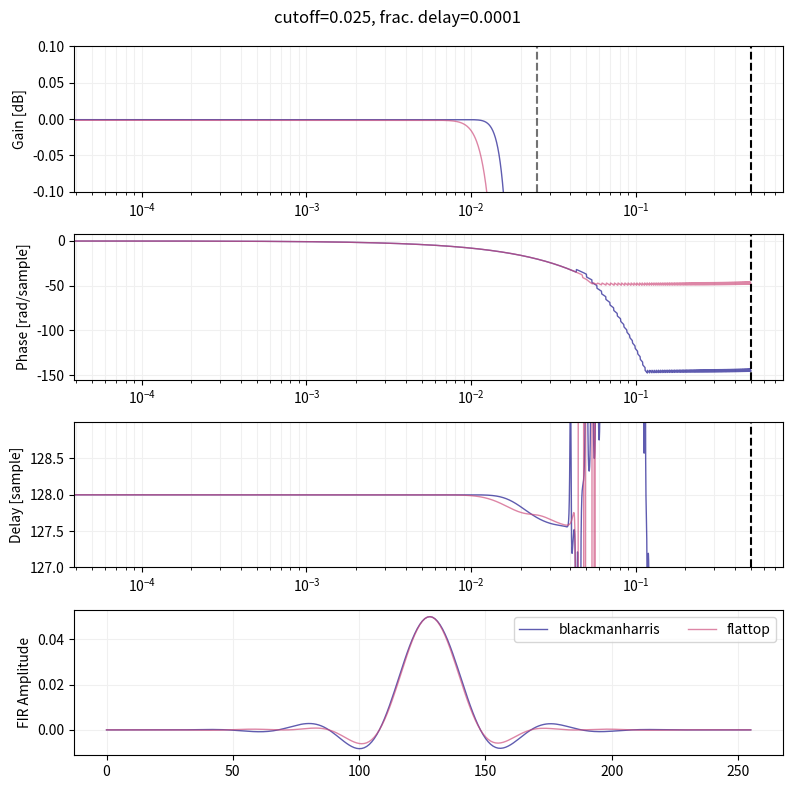

Reproduce this figure in Python.
import numpy as np
import scipy.signal as signal
import matplotlib.pyplot as plt
import functools


def modifiedSinc(x, cutoff):
    if x == 0:
        return 2 * cutoff
    return np.sin(np.pi * 2 * cutoff * x) / (np.pi * x)


def lowpassFir(length: int, cutoff: float, fractionSample: float):
    mid = fractionSample - (length // 2 + length % 2)
    fir = np.zeros(length)
    for i in range(length):
        x = i + mid
        fir[i] = modifiedSinc(x, cutoff)
    return fir


def lowpassBiquadNaive(length: int, cutoff: float, fractionSample: float):
    mid = fractionSample - (length // 2 + length % 2)

    omega = 2 * np.pi * cutoff
    phi = mid * omega
    k = 2 * np.cos(omega)
    u1 = np.sin(phi - omega)
    u2 = np.sin(phi - 2 * omega)

    fir = np.zeros(length)
    for i in range(length):
        u0 = k * u1 - u2
        u2 = u1
        u1 = u0

        x = i + mid
        if x == 0:
            fir[i] = 2 * cutoff
        else:
            fir[i] = u0 / (np.pi * x)
    return fir


def lowpassBiquadPade(length: int, cutoff: float, fractionSample: float):
    mid = fractionSample - (length // 2 + length % 2)

    omega = 2 * np.pi * cutoff
    phi = mid * omega
    k = 2 * np.cos(omega)
    u1 = np.sin(phi - omega)
    u2 = np.sin(phi - 2 * omega)

    fir = np.zeros(length)
    for i in range(length):
        u0 = k * u1 - u2
        u2 = u1
        u1 = u0

        x = i + mid
        if abs(x) < 0.1:
            # Pade approximant of modified sinc around x = 0. Derived from following code:
            #
            # ```maxima
            # sinc: sin(2 * %pi * f_c * x) / (%pi * x);
            # pade(taylor(sinc, x, 0, 4), 2, 2);
            # ```
            q = np.pi * cutoff * x
            q *= q
            fir[i] = (2 / 3) * cutoff * (15 - 7 * q) / (5 + q)
        else:
            fir[i] = u0 / (np.pi * x)
    return fir


def lowpassBiquadTrigIdentity(length: int, cutoff: float, fractionSample: float):
    mid = fractionSample - (length // 2 + length % 2)

    omega = 2 * np.pi * cutoff
    phi = mid * omega

    cos_omega = np.cos(omega)
    sin_omega = np.sin(omega)
    cos_phi = np.cos(phi)
    sin_phi = np.sin(phi)
    k = 2 * cos_omega
    u1 = sin_phi * cos_omega - cos_phi * sin_omega

    cos_2omega = 2 * cos_omega * cos_omega - 1
    sin_2omega = 2 * sin_omega * cos_omega
    u2 = sin_phi * cos_2omega - cos_phi * sin_2omega

    fir = np.zeros(length)
    for i in range(length):
        u0 = k * u1 - u2
        u2 = u1
        u1 = u0

        x = i + mid
        if abs(x) < 0.1:
            q = np.pi * cutoff * x
            q *= q
            fir[i] = (2 / 3) * cutoff * (15 - 7 * q) / (5 + q)
        else:
            fir[i] = u0 / (np.pi * x)
    return fir


def lowpassReinsch(length: int, cutoff: float, fractionSample: float):
    mid = fractionSample - (length // 2 + length % 2)

    omega = 2 * np.pi * cutoff
    phi = mid * omega
    A = 2 * np.sin(omega / 2)
    u = np.sin(phi - omega)
    v = A * np.cos(phi - omega / 2)
    k = A * A

    fir = np.zeros(length)
    for i in range(length):
        u = u + v
        v = v - k * u

        x = i + mid
        if abs(x) < 0.01:
            q = np.pi * cutoff * x
            q *= q
            fir[i] = (2 / 3) * cutoff * (15 - 7 * q) / (5 + q)
        else:
            fir[i] = u / (np.pi * x)
    return fir


def lowpassStableQuad(length: int, cutoff: float, fractionSample: float):
    mid = fractionSample - (length // 2 + length % 2)

    omega = 2 * np.pi * cutoff
    phi = mid * omega
    k1 = np.tan(omega / 2)
    k2 = np.sin(omega)
    u = np.cos(phi - omega)
    v = np.sin(phi - omega)

    fir = np.zeros(length)
    for i in range(length):
        w = u - k1 * v
        v += k2 * w
        u = w - k1 * v

        x = i + mid
        if abs(x) < 0.01:
            q = np.pi * cutoff * x
            q *= q
            fir[i] = (2 / 3) * cutoff * (15 - 7 * q) / (5 + q)
        else:
            fir[i] = v / (np.pi * x)

    return fir


def lowpassLanczosSimple(
    length: int, cutoff: float, fractionSample: float, lanczos_a: float = 3
):
    mid = fractionSample - (length // 2 + length % 2)

    fir = np.zeros(length)
    for i in range(length):
        x = i + mid
        lanczos = modifiedSinc(x / lanczos_a, cutoff) / cutoff / 2
        fir[i] = modifiedSinc(x, cutoff) * lanczos
    return fir


def lowpassWelch(length: int, cutoff: float, fractionSample: float):
    mid = fractionSample - (length // 2 + length % 2)

    fir = np.zeros(length)
    M = max(1, (length - 1) / 2)
    for i in range(length):
        A = (i - M) / M
        window = 1 - A * A
        fir[i] = modifiedSinc(i + mid, cutoff) * window
    return fir


def lowpassLanczosBiquad(
    length: int, cutoff: float, fractionSample: float, lanczos_width: int = 8
):
    mid = fractionSample - (length // 2 + length % 2)

    o1_omega = 2 * np.pi * cutoff
    o1_phi = mid * o1_omega
    o1_k = 2 * np.cos(o1_omega)
    o1_u1 = np.sin(o1_phi - o1_omega)
    o1_u2 = np.sin(o1_phi - 2 * o1_omega)

    o2_omega = 2 * np.pi * cutoff / float(lanczos_width)
    o2_phi = mid * o2_omega
    o2_k = 2 * np.cos(o2_omega)
    o2_u1 = np.sin(o2_phi - o2_omega)
    o2_u2 = np.sin(o2_phi - 2 * o2_omega)

    fir = np.zeros(length)
    A = lanczos_width / (2 * cutoff * np.pi * np.pi)
    for i in range(length):
        o1_u0 = o1_k * o1_u1 - o1_u2
        o1_u2 = o1_u1
        o1_u1 = o1_u0

        o2_u0 = o2_k * o2_u1 - o2_u2
        o2_u2 = o2_u1
        o2_u1 = o2_u0

        x = i + mid
        if abs(x) < 0.1:
            q = np.pi * cutoff * x
            q *= q
            fir[i] = (2 / 3) * cutoff * (15 - 7 * q) / (5 + q)

            fc_lanczos = cutoff / lanczos_width
            p = np.pi * fc_lanczos * x
            p *= p
            fir[i] *= (2 / 3) * fc_lanczos * (15 - 7 * p) / (5 + p)
        else:
            fir[i] = o1_u0 * o2_u0 * (A / (x * x))
    return fir


def lowpassBlackmanHarrisBiquad(length: int, cutoff: float, fractionSample: float):
    isEven = 1 - length % 2

    mid = fractionSample - (length // 2 + length % 2)

    o1_omega = 2 * np.pi * cutoff
    o1_phi = mid * o1_omega
    o1_k = 2 * np.cos(o1_omega)
    o1_u1 = np.sin(o1_phi - o1_omega)
    o1_u2 = np.sin(o1_phi - 2 * o1_omega)

    o2_omega = 2 * np.pi / float(length + isEven)
    o2_phi = np.pi / 2
    o2_k = 2 * np.cos(o2_omega)
    o2_u1 = np.sin(o2_phi - (1 - isEven) * o2_omega)
    o2_u2 = np.sin(o2_phi - (2 - isEven) * o2_omega)

    fir = np.zeros(length)
    for i in range(length):
        o1_u0 = o1_k * o1_u1 - o1_u2
        o1_u2 = o1_u1
        o1_u1 = o1_u0

        o2_u0 = o2_k * o2_u1 - o2_u2
        o2_u2 = o2_u1
        o2_u1 = o2_u0

        x = i + mid
        if abs(x) < 0.1:
            q = np.pi * cutoff * x
            q *= q
            fir[i] = (2 / 3) * cutoff * (15 - 7 * q) / (5 + q)
        else:
            fir[i] = o1_u0 / (np.pi * x)

        window = 0.21747 + o2_u0 * (-0.45325 + o2_u0 * (0.28256 + o2_u0 * -0.04672))
        fir[i] *= window
    return fir


def lowpassBlackmanNuttallBiquad(length: int, cutoff: float, fractionSample: float):
    isEven = 1 - length % 2

    mid = fractionSample - (length // 2 + length % 2)

    o1_omega = 2 * np.pi * cutoff
    o1_phi = mid * o1_omega
    o1_k = 2 * np.cos(o1_omega)
    o1_u1 = np.sin(o1_phi - o1_omega)
    o1_u2 = np.sin(o1_phi - 2 * o1_omega)

    o2_omega = 2 * np.pi / float(length + isEven)
    o2_phi = np.pi / 2
    o2_k = 2 * np.cos(o2_omega)
    o2_u1 = np.sin(o2_phi - (1 - isEven) * o2_omega)
    o2_u2 = np.sin(o2_phi - (2 - isEven) * o2_omega)

    fir = np.zeros(length)
    for i in range(length):
        o1_u0 = o1_k * o1_u1 - o1_u2
        o1_u2 = o1_u1
        o1_u1 = o1_u0

        o2_u0 = o2_k * o2_u1 - o2_u2
        o2_u2 = o2_u1
        o2_u1 = o2_u0

        x = i + mid
        if abs(x) < 0.1:
            q = np.pi * cutoff * x
            q *= q
            fir[i] = (2 / 3) * cutoff * (15 - 7 * q) / (5 + q)
        else:
            fir[i] = o1_u0 / (np.pi * x)

        window = 0.2269824 + o2_u0 * (
            -0.4572542 + o2_u0 * (0.273199 + o2_u0 * -0.0425644)
        )
        fir[i] *= window
    return fir


def lowpassHannBiquad(length: int, cutoff: float, fractionSample: float):
    isEven = 1 - length % 2

    mid = fractionSample - (length // 2 + length % 2)

    o1_omega = 2 * np.pi * cutoff
    o1_phi = mid * o1_omega
    o1_k = 2 * np.cos(o1_omega)
    o1_u1 = np.sin(o1_phi - o1_omega)
    o1_u2 = np.sin(o1_phi - 2 * o1_omega)

    o2_omega = np.pi / float(length)
    o2_k = 2 * np.cos(o2_omega)
    o2_u1 = np.sin((isEven - 1) * o2_omega)
    o2_u2 = np.sin((isEven - 2) * o2_omega)

    fir = np.zeros(length)
    for i in range(length):
        o1_u0 = o1_k * o1_u1 - o1_u2
        o1_u2 = o1_u1
        o1_u1 = o1_u0

        o2_u0 = o2_k * o2_u1 - o2_u2
        o2_u2 = o2_u1
        o2_u1 = o2_u0

        x = i + mid
        if abs(x) < 0.1:
            q = np.pi * cutoff * x
            q *= q
            fir[i] = (2 / 3) * cutoff * (15 - 7 * q) / (5 + q)
        else:
            fir[i] = o1_u0 / (np.pi * x)

        window = o2_u0 * o2_u0
        fir[i] *= window
    return fir


def lowpassTriangleBiquad(length: int, cutoff: float, fractionSample: float):
    # Odd `length` uses bartlett window. Even `length` uses symmetric triangle.
    isEven = 1 - length % 2

    mid = fractionSample - (length // 2 + length % 2)

    omega = 2 * np.pi * cutoff
    phi = mid * omega
    k = 2 * np.cos(omega)
    u1 = np.sin(phi - omega)
    u2 = np.sin(phi - 2 * omega)

    fir = np.zeros(length)
    tri_N: int = max(2, length + isEven)
    inv_N: float = 1 / tri_N
    for i in range(length):
        u0 = k * u1 - u2
        u2 = u1
        u1 = u0

        x = i + mid
        if abs(x) < 0.1:
            q = np.pi * cutoff * x
            q *= q
            fir[i] = (2 / 3) * cutoff * (15 - 7 * q) / (5 + q)
        else:
            fir[i] = u0 / (np.pi * x)

        window = 1 - abs(float(2 * (i + isEven) - tri_N) * inv_N)
        fir[i] *= window
    return fir


def lowpassReference(length: int, cutoff: float, fractionSample: float, windowType):
    mid = fractionSample - (length // 2 + length % 2)

    fir = np.zeros(length)
    for i in range(length):
        fir[i] = modifiedSinc(i + mid, cutoff)
    return fir * signal.get_window(windowType, length, fftbins=False)


def plotErrorAroundZero():
    length = 16
    cutoff = 0.1
    fraction = (1 + 0.3) * 2**-50

    accurate = lowpassFir(length, cutoff, fraction)
    naive = lowpassBiquadNaive(length, cutoff, fraction)
    trig = lowpassBiquadTrigIdentity(length, cutoff, fraction)
    pade = lowpassBiquadPade(length, cutoff, fraction)

    plt.plot(accurate, label="accurate", color="black", alpha=0.25, lw=4, ls="--")
    plt.plot(naive, label="naive", color="red", alpha=0.5, lw=1)
    plt.plot(trig, label="trig", color="blue", alpha=0.5, lw=1)
    plt.plot(pade, label="pade", color="orange", alpha=0.5, lw=2)
    plt.grid()
    plt.legend()
    plt.show()


def plotErrorVsFraction():
    length = 15
    cutoff = 0.5
    exponent = np.arange(-53, -1, 1, dtype=np.float64)
    fractionalDelay = np.linspace(0, 1, 16)

    cmap = plt.get_cmap("magma")
    for index, fd in enumerate(fractionalDelay):
        error = []
        for n in exponent:
            fraction = 2**n * (1 + fd)

            accurate = lowpassFir(length, cutoff, fraction)
            acc_max = np.max(np.abs(accurate))

            # fast = lowpassBiquadNaive(length, cutoff, fraction)
            # fast = lowpassBiquadTrigIdentity(length, cutoff, fraction)
            fast = lowpassBiquadPade(length, cutoff, fraction)
            fast_max = np.max(np.abs(fast))

            error.append(fast_max / acc_max)

        plt.plot(
            exponent,
            error,
            color=cmap(index / len(fractionalDelay)),
            alpha=0.5,
            lw=np.log1p(index) + 1,
            label=f"{fd:.3f}",
        )
    plt.xlabel("log2(fraction)")
    plt.ylabel("Relative Error (fast / accurate)")
    plt.legend(loc="center right")
    plt.grid()
    plt.show()


def compareInitialPhaseAccuracy():
    length = 256
    cutoff = 0.5
    mid = np.finfo(np.float64).eps - (length // 2 + length % 2)

    omega = 2 * np.pi * cutoff
    phi = mid * omega

    u1_naive = np.sin(phi - omega)
    u2_naive = np.sin(phi - 2 * omega)

    cos_omega = np.cos(omega)
    sin_omega = np.sin(omega)
    cos_phi = np.cos(phi)
    sin_phi = np.sin(phi)
    u1_fixed = sin_phi * cos_omega - cos_phi * sin_omega
    cos_2omega = 2 * cos_omega * cos_omega - 1
    sin_2omega = 2 * sin_omega * cos_omega
    u2_fixed = sin_phi * cos_2omega - cos_phi * sin_2omega

    print(f"{u1_naive:+24}, {u2_naive:+24}")
    print(f"{u1_fixed:+24}, {u2_fixed:+24}")


def plotResponse(firList, cutoffList, nameList, worN=8192, fs=48000, title=""):
    fig, ax = plt.subplots(4, 1)
    if len(title) >= 1:
        fig.suptitle(title)

    # worN = np.hstack([[0], np.geomspace(0.1, fs / 2)])

    gdMedians = []
    cmap = plt.get_cmap("plasma")
    for idx, fir in enumerate(firList):
        freq, resp = signal.freqz(fir, 1, worN=worN, fs=fs)
        freq, delay = signal.group_delay((fir, 1), w=worN, fs=fs)
        gain = 20 * np.log10(np.abs(resp))
        phase = np.unwrap(np.angle(resp))

        cut = max(1, int(len(delay) * cutoffList[idx] / fs))
        # print(f"delay: {np.mean(delay[:cut])}")
        gdMedians.append(np.median(delay[:cut]))

        color = cmap(idx / len(firList))
        ax[0].axvline(cutoffList[idx], alpha=0.33, color="black", ls="--")
        ax[0].plot(freq, gain, alpha=0.66, lw=1, color=color)
        ax[1].plot(freq, phase, alpha=0.66, lw=1, color=color)
        ax[2].plot(freq, delay, alpha=0.66, lw=1, color=color)
        ax[3].plot(fir, alpha=0.66, lw=1, color=color, label=f"{nameList[idx]}")

    ax[0].set_ylabel("Gain [dB]")
    ax[0].set_ylim((-0.1, 0.1))
    # ax[0].set_ylim((-60, 6))
    ax[1].set_ylabel("Phase [rad/sample]")
    ax[2].set_ylabel("Delay [sample]")
    gdMid = np.median(gdMedians)
    gdRange = np.max(
        [
            1.5 * (gdMid - np.min(gdMedians)),
            1.5 * (np.max(gdMedians) - gdMid),
            1,
        ]
    )
    ax[2].set_ylim([gdMid - gdRange, gdMid + gdRange])
    ax[3].set_ylabel("FIR Amplitude")
    ax[3].legend(ncol=2)

    for axis in ax[:3]:
        # axis.set_xlim([100, 25000])
        axis.set_xscale("log")
        axis.axvline(fs / 2, color="black", ls="--")
        # axis.axvline(cutoffHz, color="black", ls="--")

    for axis in ax:
        axis.grid(color="#f0f0f0", which="both")
        # axis.legend(ncol=2)
        # axis.set_xscale("log")
    fig.set_size_inches((8, 8))
    fig.tight_layout()
    plt.show()


def compareResponseToReference():
    sampleRate = 1
    param = [256, 0.02, 0.6]  # [tap, cutoff, fraction]

    pairs = {
        # "boxcar": lowpassBiquadPade,
        # "hann": lowpassHannBiquad,
        # "blackmanharris": lowpassBlackmanHarrisBiquad,
        # "bartlett": lowpassTriangleBiquad,
        "welch": lowpassWelch,
    }

    name = ["ref.", "fast"]
    for key, value in pairs.items():
        fir = [lowpassReference(*param, key), value(*param)]
        plotResponse(
            fir,
            [param[1] * sampleRate] * len(fir),
            name,
            fs=sampleRate,
            title=f"{key}, cutoff={param[1]:.2f}, frac. delay={param[2]:.2f}",
        )


def compareResponseForDifferentWindows():
    sampleRate = 1
    param = [256, 0.025, 0.0001]  # [tap, cutoff, fraction]

    pairs = {
        # "boxcar": lowpassBiquadPade,
        # "hann": lowpassHannBiquad,
        "blackmanharris": lowpassBlackmanHarrisBiquad,
        # "blackmannuttall": lowpassBlackmanNuttallBiquad,
        # "bartlett": lowpassTriangleBiquad,
        # "welch": lowpassWelch,
        # "lanczos": functools.partial(lowpassLanczosBiquad, lanczos_width=4),
        # "hamming": functools.partial(lowpassReference, windowType="hamming"),
        # "hann": functools.partial(lowpassReference, windowType="hann"),
        # "blackman": functools.partial(lowpassReference, windowType="blackman"),
        # "nuttall": functools.partial(lowpassReference, windowType="nuttall"),
        "flattop": functools.partial(lowpassReference, windowType="flattop"),
    }

    name = list(pairs.keys())
    fir = [fn(*param) for fn in pairs.values()]
    plotResponse(
        fir,
        [param[1] * sampleRate] * len(pairs),
        name,
        fs=sampleRate,
        title=f"cutoff={param[1]}, frac. delay={param[2]}",
    )


if __name__ == "__main__":
    # plotErrorAroundZero()
    # plotErrorVsFraction()
    # compareInitialPhaseAccuracy()
    # compareResponseToReference()
    compareResponseForDifferentWindows()
